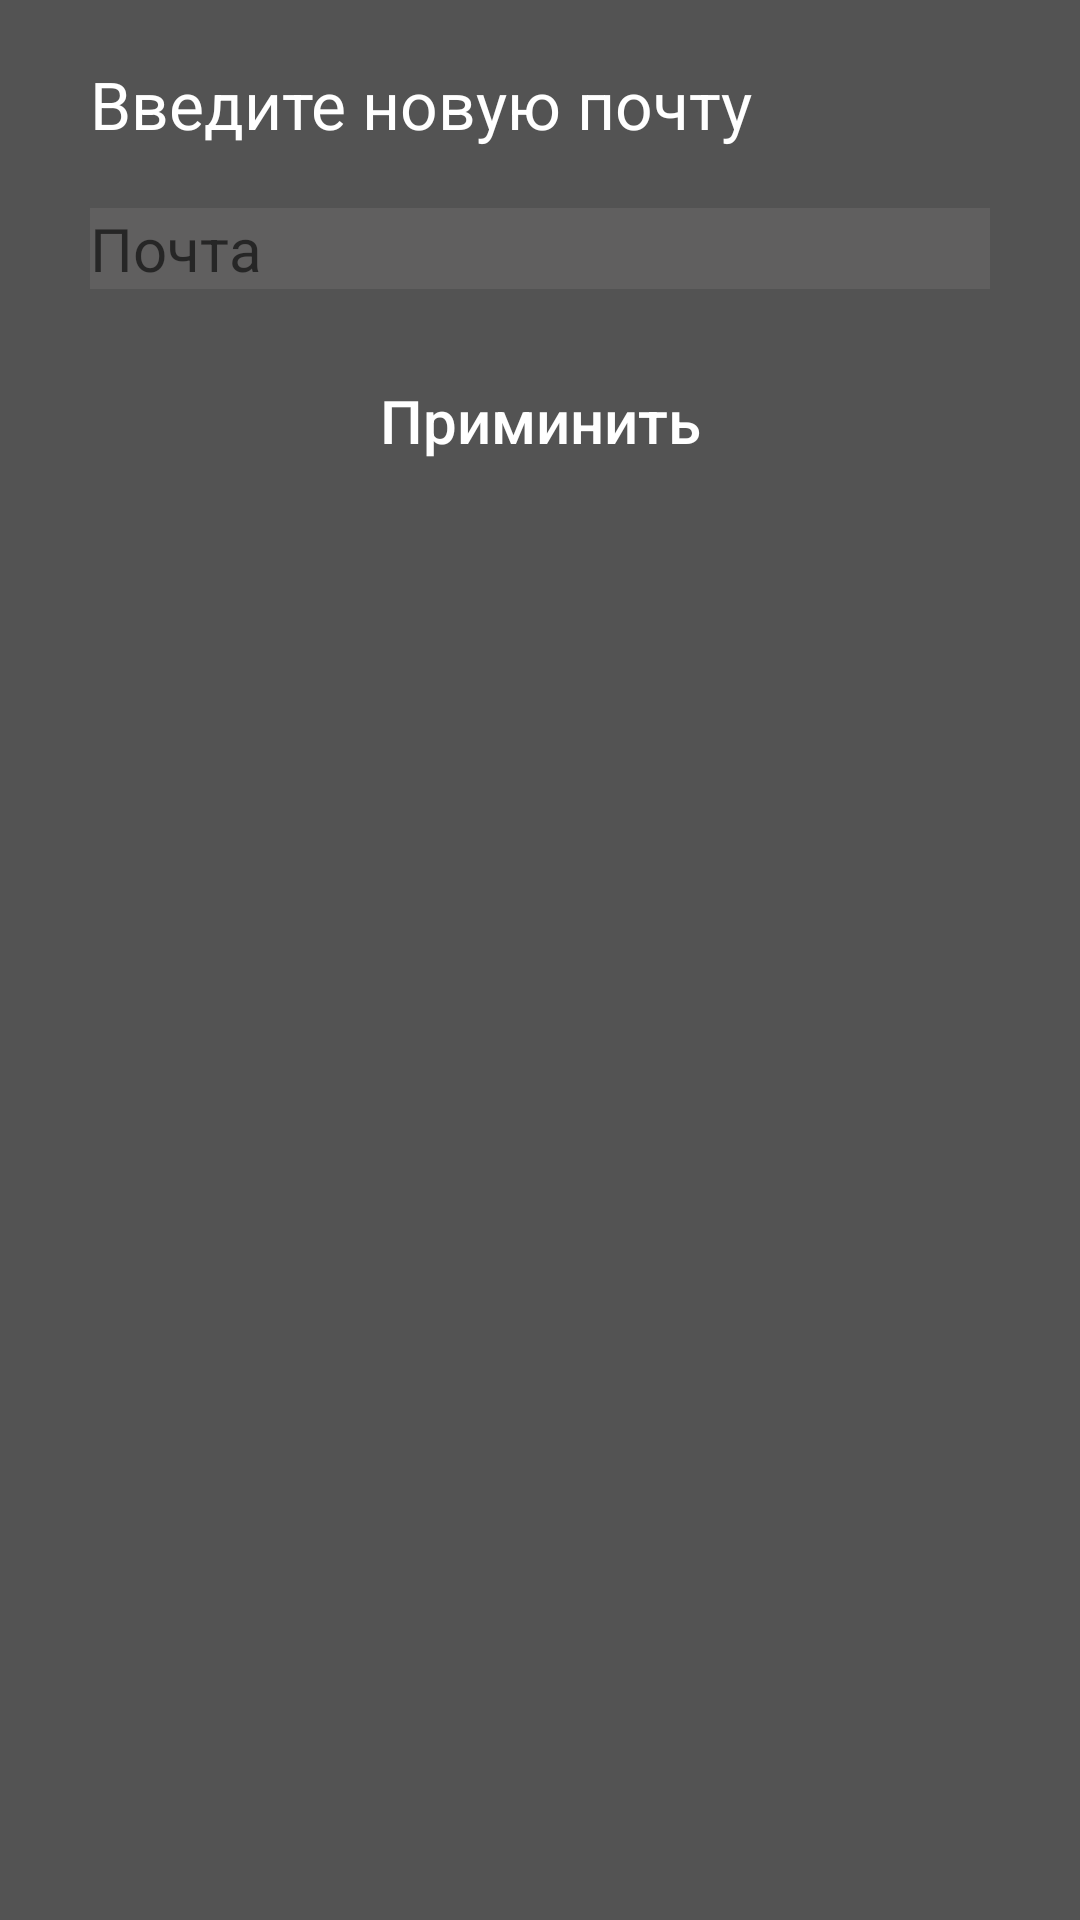

Produce the Android XML layout that renders to this screen, including the resource entries it uses.
<!-- AndroidManifest.xml: application theme AppTheme -->
<!-- res/layout/fragment_change_email.xml -->
<?xml version="1.0" encoding="utf-8"?>
<LinearLayout
    xmlns:android="http://schemas.android.com/apk/res/android"
    android:layout_width="match_parent"
    android:layout_height="match_parent"
    android:orientation="vertical"
    android:background="@color/background">

    <TextView
        android:layout_width="match_parent"
        android:layout_height="wrap_content"
        android:layout_marginTop="20dp"
        android:layout_marginLeft="30dp"
        android:layout_marginRight="30dp"
        android:text="Введите новую почту"
        android:textColor="#FFFF"
        android:textSize="22sp"/>

    <EditText
        android:layout_width="match_parent"
        android:id="@+id/etMail"
        android:layout_height="wrap_content"
        android:layout_marginLeft="30dp"
        android:layout_marginTop="20dp"
        android:layout_marginRight="30dp"
        android:background="#605F5F"
        android:hint="Почта"
        android:textSize="20sp"/>


    <Button
        android:layout_width="match_parent"
        android:id="@+id/add"
        android:layout_height="wrap_content"
        android:text="Приминить"
        android:stateListAnimator="@null"
        android:background="@color/background"
        android:textAllCaps="false"
        android:layout_marginTop="20dp"
        android:layout_marginLeft="30dp"
        android:layout_marginRight="30dp"
        android:textColor="#FFFFFF"
        android:textSize="20sp"/>

</LinearLayout>
<!-- resources referenced by this layout -->
<resources>
  <color name="background">#535353</color>
  <style name="AppTheme" parent="Base.Theme.AppCompat.Light.DarkActionBar">
      </style>
</resources>
